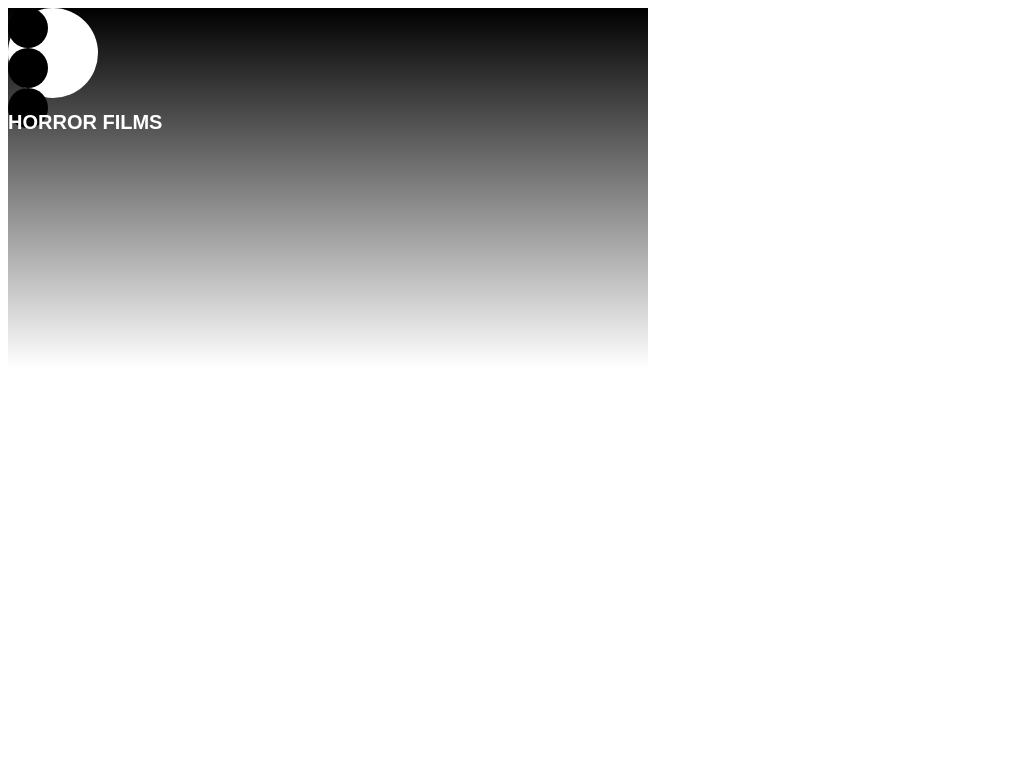

Write the HTML and CSS that draws this image.

<!DOCTYPE html>
 <html>
   <head></head>
  <style>
    .logo {
background-image: linear-gradient(0deg,#fff,#000);
width:640px; height: 360px; 
}

.inner {
background-color: #000;
width: 40px; height: 40px;
border-radius: 60%;

}


#outer {
background-color: #fff;
border-radius:60%;
width: 90px; height: 90px;

}

#text {
color: #fff;
font-size: 10px;
font-family: "Arial"
}
  </style>   
   <body>
     <div class="logo">
      <div id="outer">
        <div class="inner" id="1">
        </div>
        <div class="inner" id="2">
        </div>
        <div class="inner" id="3">
        </div>
      </div>
      <div id="text">
        <h1>HORROR FILMS</h1>
      </div>

     </div>
   </body>

 </html>
